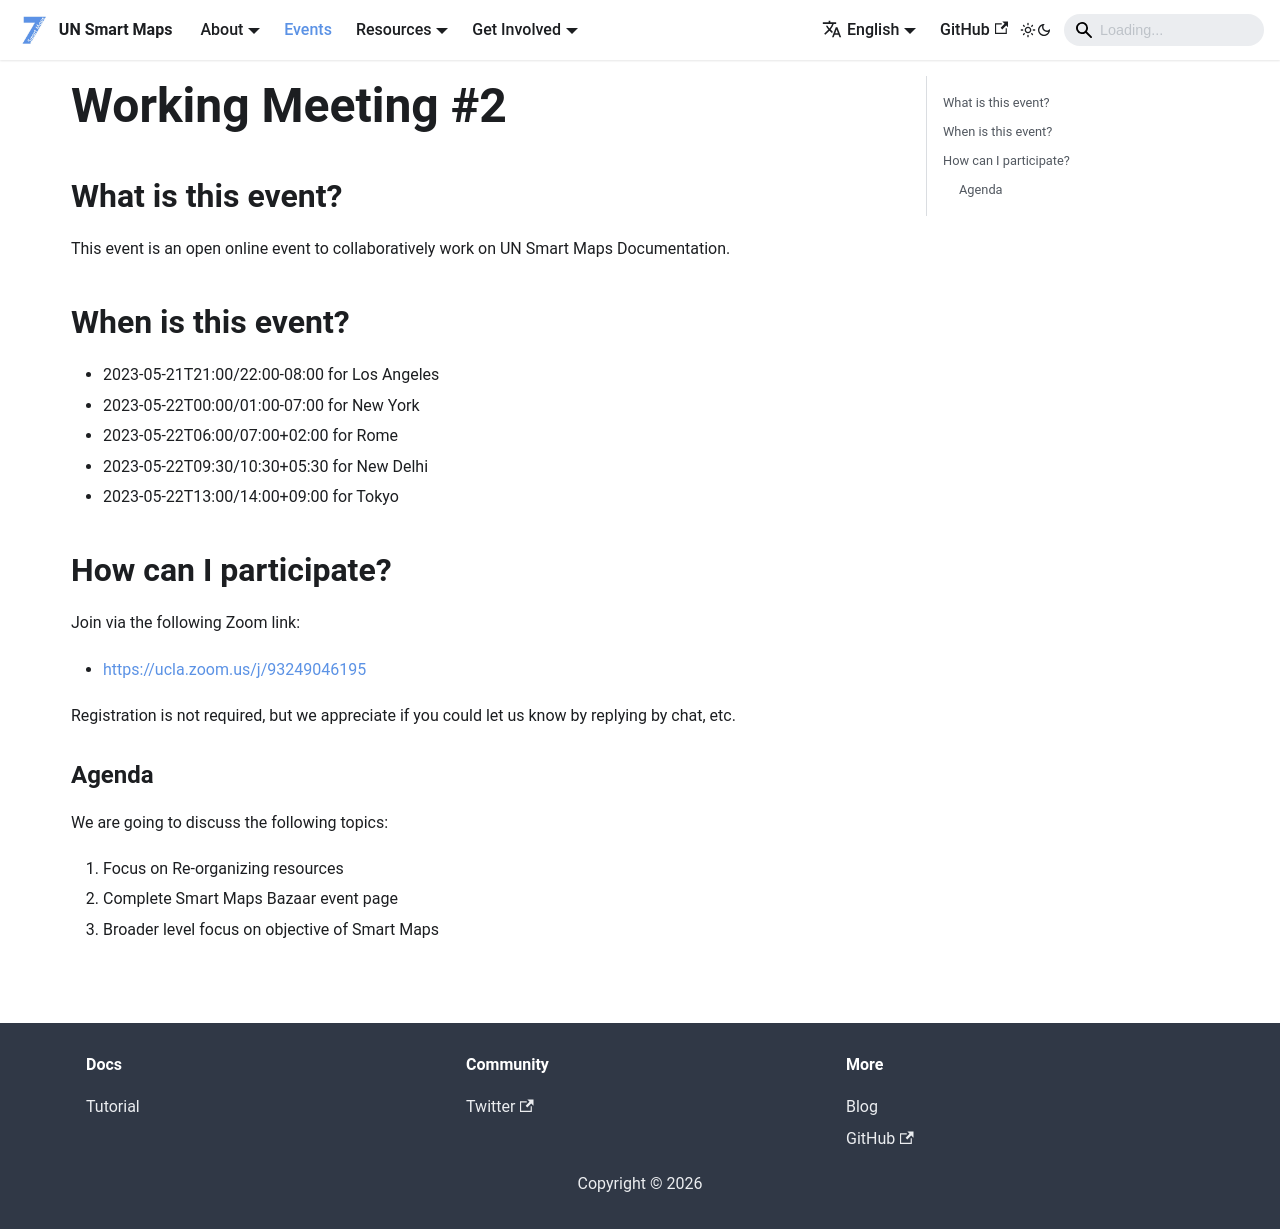

repository: UNopenGIS/smartmaps · page: events/2023-05-22.html · generator: docusaurus

# Working Meeting #2

## What is this event?

This event is an open online event to collaboratively work on UN Smart Maps Documentation.

## When is this event?

- 2023-05-21T21:00/22:00-08:00 for Los Angeles
- 2023-05-22T00:00/01:00-07:00 for New York
- 2023-05-22T06:00/07:00+02:00 for Rome
- 2023-05-22T09:30/10:30+05:30 for New Delhi
- 2023-05-22T13:00/14:00+09:00 for Tokyo
    
## How can I participate?

Join via the following Zoom link:

- https://ucla.zoom.us/j/93249046195

Registration is not required, but we appreciate if you could let us know by replying by chat, etc.

### Agenda

We are going to discuss the following topics:

1. Focus on Re-organizing resources
2. Complete Smart Maps Bazaar event page
3. Broader level focus on objective of Smart Maps
